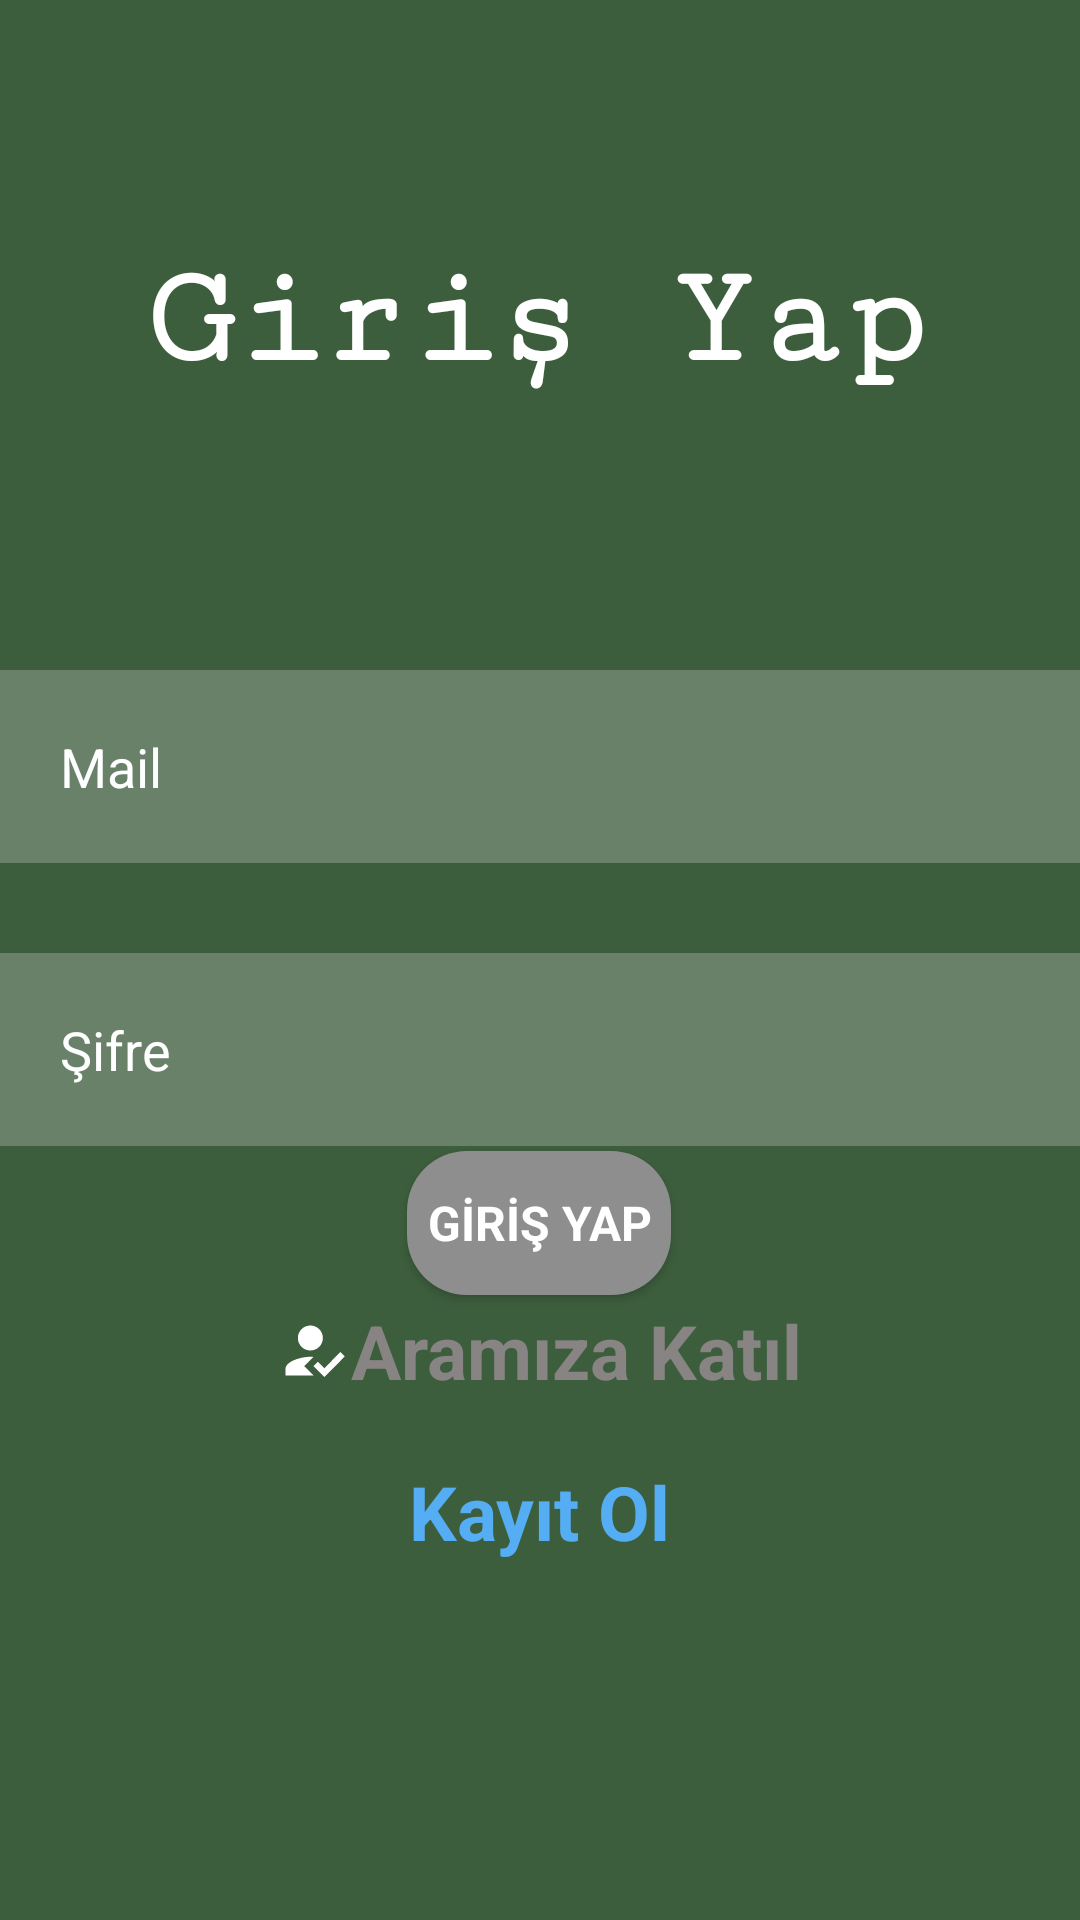

Android layout source for this screen:
<!-- AndroidManifest.xml: application theme Theme.KampSosyalMedya -->
<!-- res/layout/activity_giris_sayfasi.xml -->
<?xml version="1.0" encoding="utf-8"?>
<androidx.constraintlayout.widget.ConstraintLayout xmlns:android="http://schemas.android.com/apk/res/android"
    xmlns:app="http://schemas.android.com/apk/res-auto"
    xmlns:tools="http://schemas.android.com/tools"

    android:layout_width="match_parent"
    android:layout_height="match_parent"

    android:background="#3D5E3D"
    tools:context=".giris_sayfasi">


    <EditText
        android:id="@+id/etMail"
        android:layout_width="match_parent"
        android:layout_height="wrap_content"
        android:layout_marginTop="70dp"
        android:layout_marginBottom="10dp"
        android:background="#38ffffff"
        android:drawableLeft="@drawable/kullanici_adi_girisi"
        android:drawablePadding="15dp"
        android:hint="Mail"
        android:padding="20dp"
        android:textColor="@color/white"
        android:textColorHint="#FFFFFF"
        app:layout_constraintBottom_toTopOf="@+id/etSifre"
        app:layout_constraintEnd_toEndOf="parent"
        app:layout_constraintHorizontal_bias="0.0"
        app:layout_constraintStart_toStartOf="parent"
        app:layout_constraintTop_toBottomOf="@+id/tvGirisYap" />

    <EditText
        android:id="@+id/etSifre"
        android:layout_width="match_parent"
        android:layout_height="wrap_content"
        android:layout_marginTop="30dp"
        android:background="#38ffffff"
        android:drawableLeft="@drawable/sifre_bilgi_foto"
        android:drawablePadding="15dp"
        android:hint="Şifre"
        android:padding="20dp"
        android:textColor="@color/white"
        android:textColorHint="#FFFFFF"
        app:layout_constraintEnd_toEndOf="parent"
        app:layout_constraintHorizontal_bias="0.0"
        app:layout_constraintStart_toStartOf="parent"
        app:layout_constraintTop_toBottomOf="@+id/etMail" />

    <TextView
        android:id="@+id/tvGirisYap"
        android:layout_width="wrap_content"
        android:layout_height="wrap_content"
        android:layout_marginTop="80dp"
        android:layout_marginBottom="20dp"
        android:fontFamily="serif-monospace"
        android:gravity="center"
        android:text="Giriş Yap"
        android:textAlignment="center"
        android:textColor="#FFFFFF"
        android:textSize="48sp"
        android:textStyle="bold"
        app:layout_constraintBottom_toTopOf="@+id/etMail"
        app:layout_constraintEnd_toEndOf="parent"
        app:layout_constraintHorizontal_bias="0.496"
        app:layout_constraintStart_toStartOf="parent"
        app:layout_constraintTop_toTopOf="parent" />

    <Button
        android:id="@+id/button"
        android:layout_width="wrap_content"
        android:layout_height="wrap_content"
        android:layout_margin="20dp"
        android:layout_marginTop="20dp"
        android:background="@drawable/girisyap_buton_sekil"
        android:backgroundTint="#8F8E8E"
        android:fontFamily="sans-serif"
        android:hint="GİRİŞ YAP"
        android:onClick="btnGirisYap"
        android:textColor="#FFFFFF"
        android:textColorHint="#FFFFFF"
        android:textSize="16sp"
        android:textStyle="bold"
        app:layout_constraintBottom_toTopOf="@+id/tvSifremiUnuttum2"
        app:layout_constraintEnd_toEndOf="parent"
        app:layout_constraintHorizontal_bias="0.498"
        app:layout_constraintStart_toStartOf="parent"
        app:layout_constraintTop_toBottomOf="@+id/etSifre" />

    <TextView
        android:id="@+id/tvKayitOl"
        android:layout_width="wrap_content"
        android:layout_height="wrap_content"
        android:layout_margin="20dp"
        android:minHeight="48dp"
        android:onClick="KayitOlGit"
        android:text="Kayıt Ol"
        android:textAlignment="center"
        android:textAllCaps="false"
        android:textColor="#55ADF3"
        android:textSize="25dp"
        android:textStyle="bold"
        android:typeface="normal"
        app:layout_constraintBottom_toBottomOf="parent"
        app:layout_constraintEnd_toEndOf="parent"
        app:layout_constraintHorizontal_bias="0.498"
        app:layout_constraintStart_toStartOf="parent"
        app:layout_constraintTop_toBottomOf="@+id/etSifre" />

    <TextView
        android:id="@+id/tvSifremiUnuttum2"
        android:layout_width="wrap_content"
        android:layout_height="wrap_content"
        android:layout_margin="20dp"
        android:drawableLeft="@drawable/aramiza_katil"
        android:text="Aramıza Katıl"
        android:textAlignment="center"
        android:textAllCaps="false"
        android:textColor="#888484"
        android:textSize="25dp"
        android:textStyle="bold"
        android:typeface="normal"
        app:layout_constraintBottom_toTopOf="@+id/tvKayitOl"
        app:layout_constraintEnd_toEndOf="parent"
        app:layout_constraintHorizontal_bias="0.497"
        app:layout_constraintStart_toStartOf="parent" />

</androidx.constraintlayout.widget.ConstraintLayout>
<!-- resources referenced by this layout -->
<resources>
  <!-- drawable aramiza_katil (drawable) -->
  <vector android:height="25dp" android:tint="#FFFFFF"
      android:viewportHeight="24" android:viewportWidth="24"
      android:width="25dp" xmlns:android="http://schemas.android.com/apk/res/android">
      <path android:fillColor="@android:color/white"
          android:fillType="evenOdd" android:pathData="M9,17l3,-2.94c-0.39,-0.04 -0.68,-0.06 -1,-0.06 -2.67,0 -8,1.34 -8,4v2h9l-3,-3zM11,12c2.21,0 4,-1.79 4,-4s-1.79,-4 -4,-4 -4,1.79 -4,4 1.79,4 4,4"/>
      <path android:fillColor="@android:color/white"
          android:fillType="evenOdd" android:pathData="M15.47,20.5L12,17l1.4,-1.41 2.07,2.08 5.13,-5.17 1.4,1.41z"/>
  </vector>
  <!-- drawable girisyap_buton_sekil (drawable) -->
  <?xml version="1.0" encoding="utf-8"?>
  <shape xmlns:android="http://schemas.android.com/apk/res/android" android:shape="rectangle"
      >
  <solid android:color="#8F8E8E"/>
      <corners android:radius="20dp"/>
  
  </shape>
  <style name="Theme.KampSosyalMedya" parent="Theme.AppCompat.DayNight.NoActionBar">
          
          <item name="colorPrimary">@color/purple_500</item>
          <item name="colorPrimaryVariant">@color/purple_700</item>
          <item name="colorOnPrimary">@color/white</item>
          
          <item name="colorSecondary">@color/teal_200</item>
          <item name="colorSecondaryVariant">@color/teal_700</item>
          <item name="colorOnSecondary">@color/black</item>
          
          <item name="android:statusBarColor" tools:targetApi="l">?attr/colorPrimaryVariant</item>
          
      </style>
  <!-- not gathered from this repository: default colours our renderer supplied (Android Studio template values) -->
  <color name="purple_500">#FF6200EE</color>
  <color name="purple_700">#FF3700B3</color>
  <color name="teal_200">#FF03DAC5</color>
  <color name="teal_700">#FF018786</color>
  <color name="black">#FF000000</color>
  <color name="white">#FFFFFFFF</color>
</resources>
